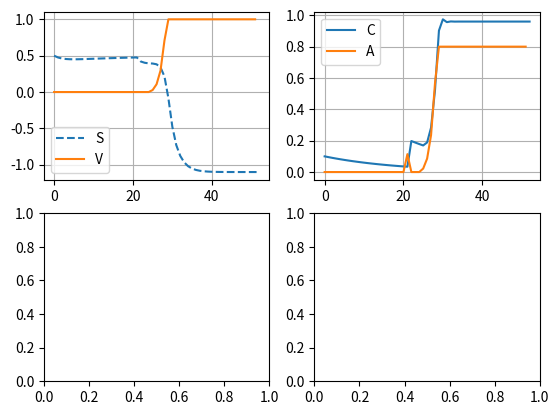

The script that saved this image:
###########################################                                        
# _____________ BIBLIOTHEQUES ___________ #
###########################################
import numpy as np
import time as time
import matplotlib.pyplot as plt



###########################################                                        
# _____________ CONSTANTES ______________ #
###########################################
q = 0.8

p = 0.4

alpha = 0.05

b =1.5 # (2.0*alpha) / q #1.5

C0 = 0.1

E0 = 1.0

Sm = 0.5

S0 = Sm

h = 0.25 #p * Sm #0.25

k = 0.5 #(p/q) * Sm

dt = 0.05

Rm = 7
###########################################                                        
# _____________ CONDITIONS INITIALES ______________ #
###########################################


def Phi(C_t:float,S_t:float,E_t:float)->float:
    
    """Fonction modélisant l'état psychlogique

    Args:
        C (float): intensité de fringale ou de désir
        S (float): intensité de self-contrôle
        E (float): influence extérieur

    Returns:
        Phi (float) : état psychlogique
    """
    
    return C_t-S_t-E_t

def A(V_t:float,L_t:float,q:float)->float:
    """Fonction modélisant le passage à l'acte

    Args:
        V_t (float): se réferrer à V
        q (cste_float): voir zone constante 

    Returns:
        A_t (float): passage à l'acte
    """
    return V_t * q + (R(L_t)/Rm)*q*(1-V_t)

def V(Phi_t:float)->float:
    """Fonction modélisant la vulnérabilité

    Args:
        P_t (float): se réferrer à la fonction Phi

    Returns:
        V_t (float): état addictif (0 = pas addict , float sinon)
    """
    return np.minimum(1,np.maximum(Phi_t,0))

def C(C_t : float ,A_t : float ,alpha : float,gamma : float) -> float:
    """Fonction modélisant l'intensité de fringale ou de désir

    Args:
        C_t (float): 
        A_t (_type_): _description_
        alpha (_type_): _description_
        gamma (_type_): _description_

    Returns:
        _type_: _description_
    """
    
    
    return C_t-alpha*C_t+gamma*A_t


def S(S_t:float,C_t:float,A_t:float,p:float,h:float,k:float,Smax:float)->float:
    """Fonction modélisant l'intensité de self-contrôle

    Args:
        S_t (float): fonction au pas précédent
        C_t (float): intensité de fringale
        A_t (float): passage à l'acte
        p (float): résiliance psychlologique
        h (float): compétition entre S et C
        k (float): coefficient de passage à l'acte
        Smax (float): maximum de S

    Returns:
        S_t1 (float) : self-contrôle au pas suivant
    """
    return S_t + p * np.maximum(0,Smax-S_t) - h*C_t - k*A_t

def E(E_t:float,dt:float)->int:
    """Influence Sociale 

    Args:
        dt (float): pas de temps

    Returns:
        (float) : influence sociale
    """
    
    return E_t - dt


def L(lam_t:float,dt_lam:float)->float:
    
    return lam_t + dt_lam


def R(lam:float)->int:
    return np.random.poisson(lam)

weeks = 52

ens_Phi = np.zeros(weeks)
ens_C = np.zeros(weeks+1)
ens_S = np.zeros(weeks+1)
ens_E = np.zeros(weeks+1)
ens_A = np.zeros(weeks)
ens_V = np.zeros(weeks)
ens_L = np.zeros(weeks+1)

lam0 =0.02
dt_lam = 0.000

ens_C[0] = C0
ens_S[0] = S0
ens_E[0] = E0
ens_L[0] = lam0


for w in range(1,weeks+1):
    
    gamma=b*np.minimum(1,1-ens_C[w-1])
    
    ens_Phi[w-1] = Phi(ens_C[w-1],ens_S[w-1],ens_E[w-1])

    ens_V[w-1] = V(ens_Phi[w-1])
    
    ens_A[w-1] = A(ens_V[w-1],ens_L[w-1],q)
    
    ens_E[w] = E(ens_E[w-1],dt)
        
    ens_C[w] = C(ens_C[w-1],ens_A[w-1],alpha,gamma)
    
    ens_S[w] = S(ens_S[w-1],ens_C[w-1],ens_A[w-1],p,h,k,max(ens_S[0:w]))
    
    ens_L[w] = L(ens_L[w-1],dt_lam)
    
fig, axs = plt.subplots(nrows=2, ncols=2)
axs[0,0].plot(np.arange(0,weeks+1,1),ens_S,label="S",linestyle="dashed")
axs[0,0].plot(np.arange(0,weeks,1),ens_V,label="V")
axs[0,0].grid()
axs[0,0].legend()



axs[0,1].plot(np.arange(0,weeks+1,1),ens_C,label="C")
axs[0,1].plot(np.arange(0,weeks,1),ens_A,label="A")
axs[0,1].grid()
axs[0,1].legend()


plt.show()
# plt.plot(np.arange(0,weeks,1),ens_A,label="A")
# plt.plot(np.arange(0,weeks,1),ens_Phi,label="phi")
# plt.plot(np.arange(0,weeks,1),ens_V,label="V")
# plt.plot(np.arange(0,weeks+1,1),ens_E,label="E")






###########################################                                    
# _________________MAIN__________________ #
###########################################





